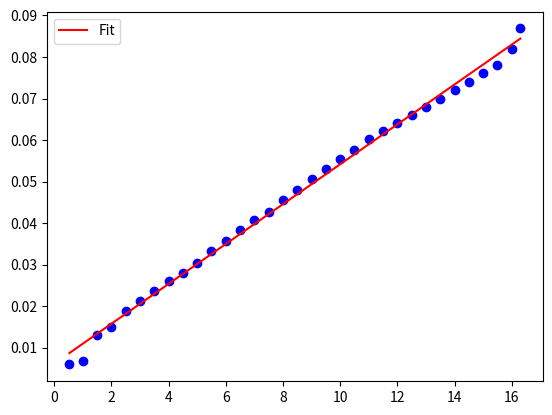

Write Python code to recreate this figure.
# -*- coding: utf-8 -*-
import numpy as np
import scipy as sp  
import matplotlib.pyplot as plt

y1= np.array([0.46e-3,0.553e-3,1.5e-3,1.85e-3,2.59e-3,3.11e-3,3.64e-3,4.2e-3,4.68e-3,5.29e-3,6.07e-3,6.76e-3,7.5e-3,8.2e-3,8.85e-3,9.72e-3,10.47e-3,11.41e-3,12.25e-3,13.04e-3,13.86e-3,14.77e-3,15.49e-3,16.23e-3,16.97e-3,17.67e-3,18.5e-3,19.34e-3,20.1e-3,21.0e-3,21.8e-3,23.4e-3,25.6e-3 ])

y = np.zeros(len(y1))
for i in range(0, len(y1)):
    y[i] = y1[i] ** (2/3)

x = np.array([0.53, 1.01, 1.5, 2.0, 2.5, 3, 3.5, 4, 4.5, 5, 5.49, 6.00, 6.5, 7, 7.5, 8, 8.5, 9, 9.5, 10, 10.5, 11, 11.5, 12, 12.5, 13, 13.5, 14, 14.5, 15, 15.5, 16, 16.3])

plt.plot(x, y, 'bo')

y_err = np.array([])
x_err = np.array([])
#plt.errorbar( x, y, xerr =  x_err, yerr = y_err, fmt = 'o')
#plt.errorbar( x, y, fmt = 'bo', label ='Data')

p = np.polyfit( x, y, 1)
print(p)
slope = p[0]
intercept = p[1]
y_model = slope * x + intercept
plt.plot(x, y_model, 'r', label = 'Fit')


plt.xlabel("")
plt.ylabel("")
plt.title("")
plt.legend(loc = 'upper left')


n = len( x )
s_x = sum( x )
s_y = sum( y )
s_xx = sum( x**2)
s_xy = sum( x*y)
denom = n * s_xx - s_x**2
c = ( s_xx * s_y - s_x * s_xy) / denom
m = ( n * s_xy - s_x * s_y ) /denom

sigma = np.sqrt(sum( ( y -( c + m*x))**2) / (n - 2))
sigma_c = np.sqrt( sigma**2 * s_xx / denom )
sigma_m = np.sqrt( sigma**2 * n /denom )

print('Slope (m):', m, '+-', sigma_m)
print('Intercept (c):', c, '+-', sigma_c)  
